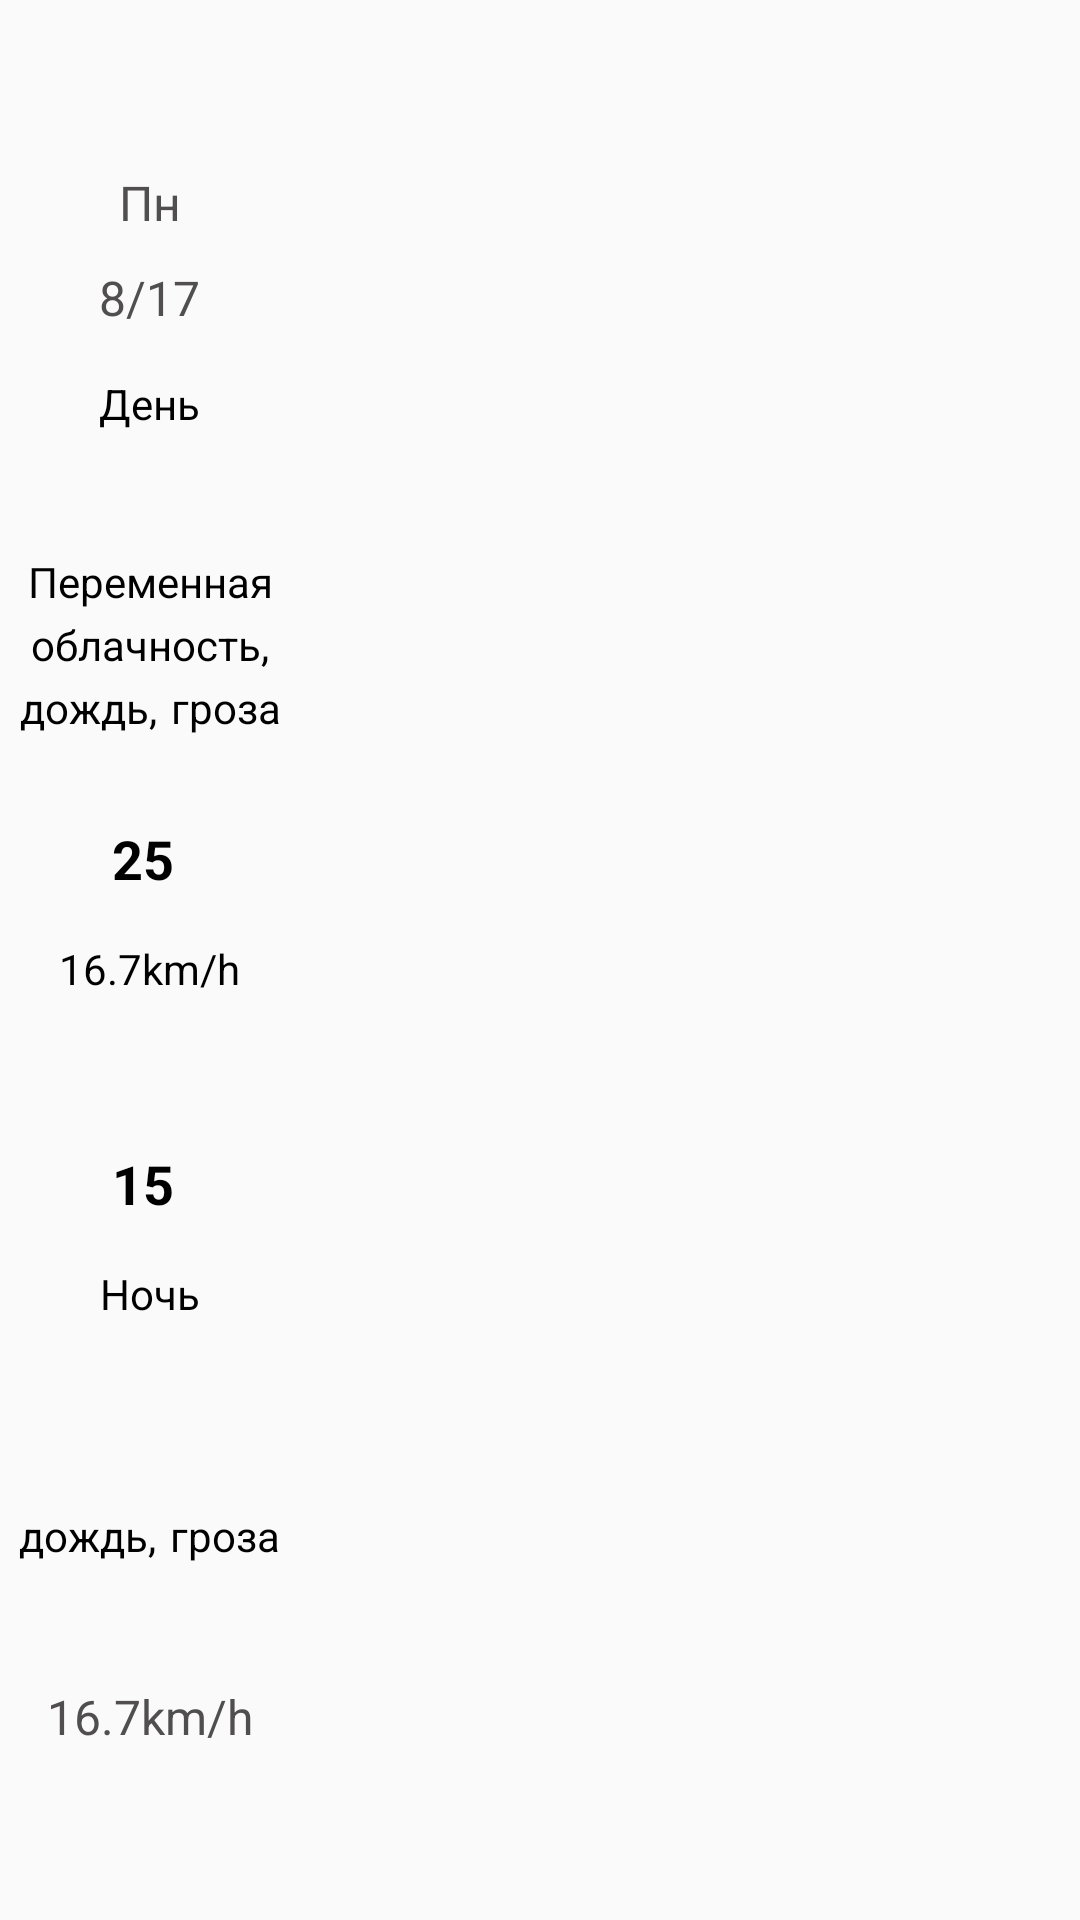

Reconstruct the res/layout file that produces this screen, plus the resources it refers to.
<!-- AndroidManifest.xml: application theme AppTheme -->
<!-- res/layout/five_day_list_item.xml -->
<?xml version="1.0" encoding="utf-8"?>
<RelativeLayout
    xmlns:android="http://schemas.android.com/apk/res/android"
    android:layout_width="wrap_content"
    android:layout_height="wrap_content"
    android:orientation="vertical"
    >

    <LinearLayout
        android:id="@+id/recycle_view_background"
        android:layout_width="100dp"
        android:layout_height="match_parent"
        android:gravity="center"
        android:paddingLeft="5dp"
        android:paddingRight="5dp"
        android:orientation="horizontal">

        <LinearLayout
            android:layout_width="wrap_content"
            android:layout_height="match_parent"
            android:gravity="center"
            android:orientation="vertical">

            <TextView
                android:id="@+id/five_day_day"
                android:layout_width="wrap_content"
                android:layout_height="wrap_content"
                android:text="Пн"
                android:gravity="center"
                android:textSize="16sp"
                android:textColor="@color/dark_grey"
                />

            <TextView
                android:id="@+id/five_day_date"
                android:layout_width="wrap_content"
                android:layout_height="wrap_content"
                android:layout_marginTop="10dp"
                android:text="8/17"
                android:gravity="center"
                android:textSize="16sp"
                android:textColor="@color/dark_grey"
                />

            <TextView
                android:id="@+id/five_day_day_translate"
                android:layout_width="wrap_content"
                android:layout_height="wrap_content"
                android:layout_marginTop="15dp"
                android:text="День"
                android:gravity="center"
                android:textSize="14sp"
                android:textColor="@color/black"
                />

            <ImageView
                android:id="@+id/five_day_img_day"
                android:layout_width="wrap_content"
                android:layout_height="wrap_content"
                android:layout_marginTop="15dp"
                android:layout_marginBottom="10dp"
                android:layout_gravity="center"/>

            <TextView
                android:id="@+id/five_day_weather_type_day"
                android:layout_width="wrap_content"
                android:layout_height="wrap_content"
                android:layout_marginTop="5dp"
                android:text="Переменная облачность, дождь, гроза"
                android:gravity="center"
                android:maxLines="4"
                android:lines="4"
                android:textSize="14sp"
                android:textColor="@color/black"
                android:fontFamily="casual"
                />

            <TextView
                android:id="@+id/five_day_day_temperature"
                android:layout_width="wrap_content"
                android:layout_height="wrap_content"
                android:layout_marginTop="15sp"
                android:text="25 "
                android:gravity="center"
                android:textSize="18sp"
                android:textStyle="bold"
                android:textColor="@color/black"
                />

            <TextView
                android:id="@+id/five_day_wind"
                android:layout_width="wrap_content"
                android:layout_height="wrap_content"
                android:layout_marginTop="15dp"
                android:text="16.7km/h"
                android:gravity="center"
                android:textSize="14sp"
                android:textColor="@color/black"
                />



            <TextView
                android:id="@+id/five_day_night_temperature"
                android:layout_width="wrap_content"
                android:layout_height="wrap_content"
                android:layout_marginTop="50dp"
                android:text="15 "
                android:gravity="center"
                android:textSize="18sp"
                android:textStyle="bold"
                android:textColor="@color/black"
                />
            <TextView
                android:id="@+id/five_day_night_translate"
                android:layout_width="wrap_content"
                android:layout_height="wrap_content"
                android:layout_marginTop="15dp"
                android:text="Ночь"
                android:gravity="center"
                android:textSize="14sp"
                android:textColor="@color/black"
                />

            <ImageView
                android:id="@+id/five_day_img_night"
                android:layout_width="wrap_content"
                android:layout_height="wrap_content"
                android:layout_marginTop="15dp"
                android:layout_marginBottom="10dp"
                android:layout_gravity="center"/>

            <TextView
                android:id="@+id/five_day_weather_type_night"
                android:layout_width="wrap_content"
                android:layout_height="wrap_content"
                android:layout_marginTop="5dp"
                android:text="дождь, гроза"
                android:maxLines="4"
                android:lines="4"
                android:gravity="center"
                android:textSize="14sp"
                android:textColor="@color/black"
                android:fontFamily="casual"
                />
            <TextView
                android:id="@+id/five_day_wind_night"
                android:layout_width="wrap_content"
                android:layout_height="wrap_content"
                android:layout_marginTop="5dp"
                android:text="16.7km/h"
                android:gravity="center"
                android:textSize="16sp"
                android:textColor="@color/dark_grey"
                />

        </LinearLayout>



    </LinearLayout>
</RelativeLayout>
<!-- resources referenced by this layout -->
<resources>
  <color name="black">#000000</color>
  <color name="dark_grey">#504E4E</color>
  <style name="AppTheme" parent="Theme.AppCompat.Light.NoActionBar">
          
          <item name="colorPrimary">@color/colorPrimary</item>
          <item name="colorPrimaryDark">@color/colorPrimaryDark</item>
          <item name="colorAccent">@color/colorAccent</item>
      </style>
  <color name="colorPrimary">#6200EE</color>
  <color name="colorPrimaryDark">#3700B3</color>
  <color name="colorAccent">#03DAC5</color>
</resources>
